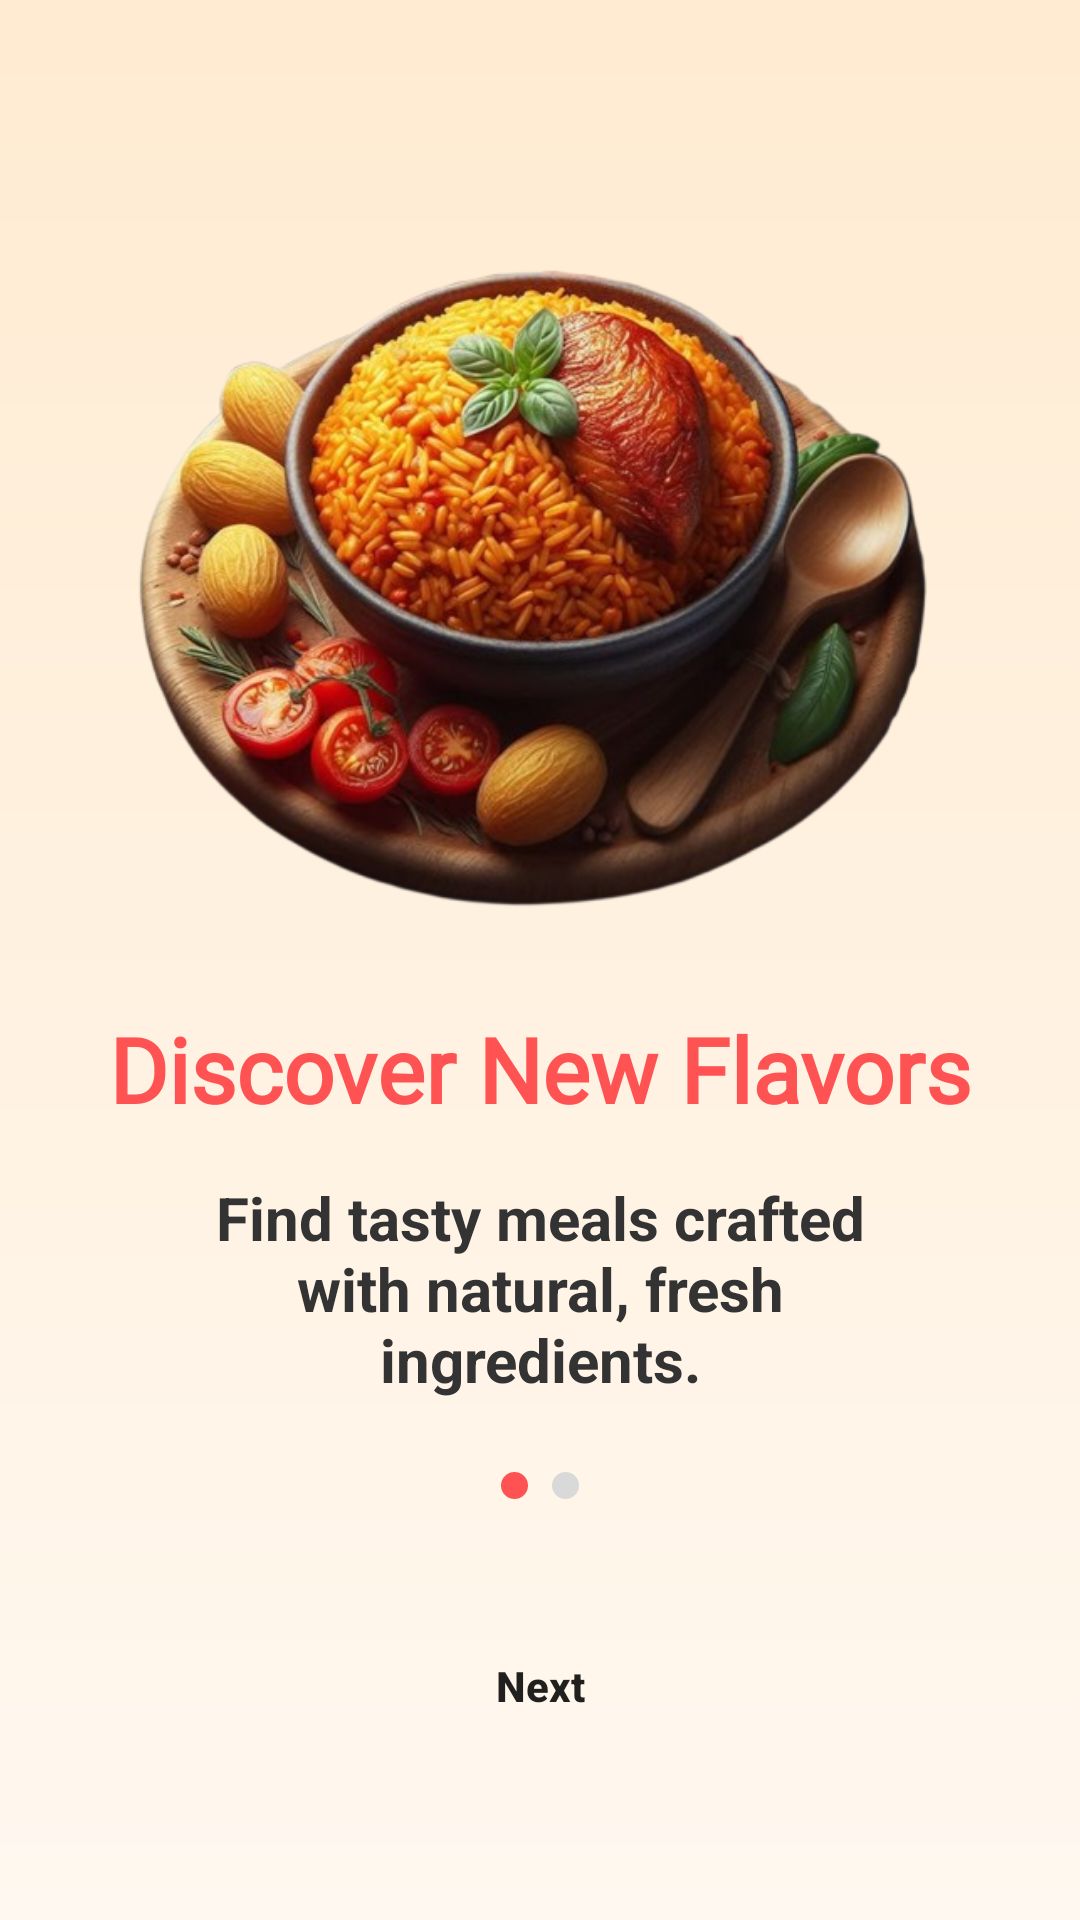

Layout XML and referenced resources for this Android screen:
<!-- AndroidManifest.xml: application theme Theme.MyFoodApp -->
<!-- res/layout/activity_onboarding_screen2.xml -->
<?xml version="1.0" encoding="utf-8"?>
<androidx.constraintlayout.widget.ConstraintLayout
    xmlns:android="http://schemas.android.com/apk/res/android"
    xmlns:app="http://schemas.android.com/apk/res-auto"
    android:layout_width="match_parent"
    android:layout_height="match_parent"
    android:background="@drawable/bg_onboarding_gradient"
    android:padding="24dp">

    
    <ImageView
        android:id="@+id/imageOnboarding"
        android:layout_width="0dp"
        android:layout_height="0dp"
        android:scaleType="fitCenter"
        android:adjustViewBounds="true"
        android:src="@drawable/food"
        android:paddingStart="16dp"
        android:paddingEnd="16dp"
        app:layout_constraintTop_toTopOf="parent"
        app:layout_constraintStart_toStartOf="parent"
        app:layout_constraintEnd_toEndOf="parent"
        app:layout_constraintHeight_percent="0.5"/>

    
    <TextView
        android:id="@+id/textTitle"
        android:layout_width="wrap_content"
        android:layout_height="wrap_content"
        android:fontFamily="@font/lobster"
        android:text="Discover New Flavors"
        android:textColor="@color/purple_500"
        android:textSize="30sp"
        android:textStyle="bold"
        app:layout_constraintTop_toBottomOf="@id/imageOnboarding"
        app:layout_constraintStart_toStartOf="parent"
        app:layout_constraintEnd_toEndOf="parent"
        android:layout_marginTop="16dp"/>

    
    <TextView
        android:id="@+id/textDescription"
        android:layout_width="0dp"
        android:layout_height="wrap_content"
        android:text="Find tasty meals crafted with natural, fresh ingredients."
        android:textSize="20sp"
        android:textColor="#333333"
        android:textStyle="bold"
        android:gravity="center"
        android:paddingHorizontal="32dp"
        app:layout_constraintTop_toBottomOf="@id/textTitle"
        app:layout_constraintStart_toStartOf="parent"
        app:layout_constraintEnd_toEndOf="parent"
        android:layout_marginTop="16dp"/>

    
    <LinearLayout
        android:id="@+id/indicatorLayout"
        android:layout_width="wrap_content"
        android:layout_height="wrap_content"
        android:orientation="horizontal"
        android:gravity="center"
        android:layout_marginTop="24dp"
        app:layout_constraintTop_toBottomOf="@id/textDescription"
        app:layout_constraintStart_toStartOf="parent"
        app:layout_constraintEnd_toEndOf="parent">

        
        <View
            android:layout_width="9dp"
            android:layout_height="9dp"
            android:background="@drawable/indicator_active"
            android:layout_marginEnd="8dp"/>

        
        <View
            android:layout_width="9dp"
            android:layout_height="9dp"
            android:background="@drawable/indicator_inactive"/>
    </LinearLayout>

    
    <Button
        android:id="@+id/btnNext"
        android:layout_width="0dp"
        android:layout_height="wrap_content"
        android:text="Next"
        android:textStyle="bold"
        android:textAllCaps="false"
        android:background="@drawable/btn_bg_design"
        android:padding="10dp"
        app:layout_constraintTop_toBottomOf="@id/indicatorLayout"
        app:layout_constraintBottom_toBottomOf="parent"
        app:layout_constraintStart_toStartOf="parent"
        app:layout_constraintEnd_toEndOf="parent"
        app:layout_constraintWidth_percent="0.8"
        android:layout_marginTop="24dp"
        android:layout_marginBottom="16dp"/>
</androidx.constraintlayout.widget.ConstraintLayout>
<!-- resources referenced by this layout -->
<resources>
  <color name="purple_500">#FF5353</color>
  <!-- drawable bg_onboarding_gradient (drawable) -->
  <?xml version="1.0" encoding="utf-8"?>
  <layer-list xmlns:android="http://schemas.android.com/apk/res/android">
      <item>
          <shape android:shape="rectangle">
              <gradient
                  android:startColor="#FFF8F0"
                  android:endColor="#FFEBD1"
                  android:angle="90"/>
          </shape>
      </item>
  </layer-list>
  <!-- drawable food: png bitmap (drawable, 352988 bytes) -->
  <!-- drawable indicator_active (drawable) -->
  <shape xmlns:android="http://schemas.android.com/apk/res/android"
      android:shape="oval">
      <size
          android:width="8dp"
          android:height="8dp"/>
      <solid android:color="#FF5353"/>
  </shape>
  <!-- drawable indicator_inactive (drawable) -->
  <shape xmlns:android="http://schemas.android.com/apk/res/android"
      android:shape="oval">
      <size
          android:width="8dp"
          android:height="8dp"/>
      <solid android:color="#D9D9D9"/>
  </shape>
  <style name="Theme.MyFoodApp" parent="Theme.MaterialComponents.DayNight.DarkActionBar">
          
          <item name="colorPrimary">@color/purple_500</item>
          <item name="colorPrimaryVariant">@color/purple_700</item>
          <item name="colorOnPrimary">@color/white</item>
          
          <item name="colorSecondary">@color/teal_200</item>
          <item name="colorSecondaryVariant">@color/teal_700</item>
          <item name="colorOnSecondary">@color/black</item>
          
          <item name="android:statusBarColor">?attr/colorPrimaryVariant</item>
          
      </style>
  <color name="purple_700">#FF5353</color>
  <color name="white">#FFFFFFFF</color>
  <color name="teal_200">#FF03DAC5</color>
  <color name="teal_700">#FF018786</color>
  <color name="black">#FF000000</color>
</resources>
